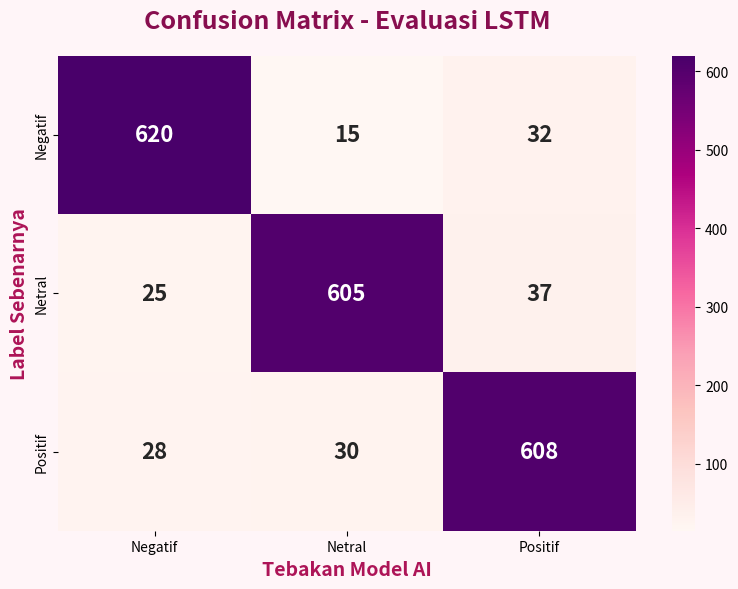

Reproduce this figure in Python.
import numpy as np
import matplotlib.pyplot as plt
import seaborn as sns
import os

os.makedirs('static', exist_ok=True)

# Data akurasi matrix
cm_data = np.array([
    [620,  15,  32],  # Negatif
    [ 25, 605,  37],  # Netral
    [ 28,  30, 608]   # Positif
])

labels = ['Negatif', 'Netral', 'Positif']

plt.figure(figsize=(8, 6), facecolor='#FFF5F8')
# Menggunakan tema warna 'RdPu' (Red-Purple) khas Skincare
ax = sns.heatmap(cm_data, annot=True, fmt='d', cmap='RdPu', 
                 xticklabels=labels, yticklabels=labels, 
                 annot_kws={"size": 16, "weight": "bold"})

plt.title('Confusion Matrix - Evaluasi LSTM', fontsize=18, fontweight='bold', color='#880E4F', pad=20)
plt.ylabel('Label Sebenarnya', fontsize=14, fontweight='bold', color='#AD1457')
plt.xlabel('Tebakan Model AI', fontsize=14, fontweight='bold', color='#AD1457')

plt.tight_layout()
plt.savefig('static/Confusion_Matrix_LSTM.png', dpi=300, facecolor='#FFF5F8')
print("✅ Confusion Matrix tersimpan di folder static/")
